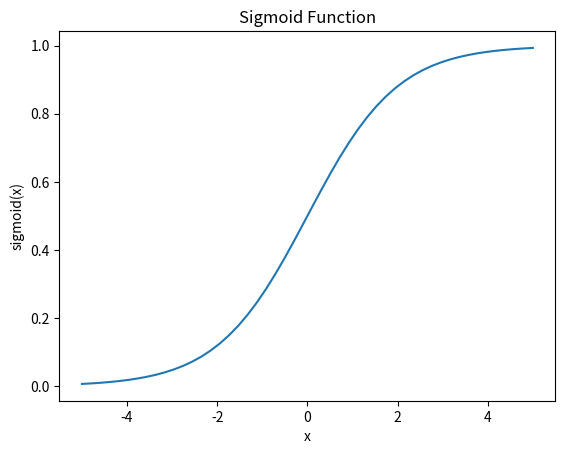

Recreate this plot in Python.
import numpy as np
import matplotlib.pyplot as plt


def sigmoid(x):
    s= 1 / (1 + np.exp(-x))
    return s

# get input values
x = np.linspace(-5, 5, 50)
y = sigmoid(x)

# Plot the values
plt.figure()
plt.plot(x, y)
plt.xlabel("x")
plt.ylabel("sigmoid(x)")
plt.title("Sigmoid Function")
plt.show()
